Labelled photos from "gemstone", an image-classification folder in minh-me/train-model. The possible labels are: alexandrite, almandine, amazonite, amber, amethyst, ametrine, andalusite, andradite, aquamarine, green aventurine, yellow aventurine, benitoite, golden beryl, bixbite, bloodstone, blue lace agate, carnelian, cats eye, chalcedony, blue chalcedony, chrome diopside, chrysoberyl, chrysocolla, chrysoprase, citrine, coral, danburite, diamond, diaspore, dumortierite, emerald, fluorite, red garnet, goshenite, grossular, hessonite, hiddenite, iolite, jade, jasper, kunzite, kyanite, labradorite, lapis lazuli, larimar, malachite, moonstone, morganite, black onyx, green onyx, red onyx, opal, pearl, peridot, prehnite, pyrite, pyrope, beer quartz, lemon quartz, rose quartz, rutilated quartz, smoky quartz, rhodochrosite, rhodolite, rhodonite, ruby, blue sapphire, pink sapphire, purple sapphire, yellow sapphire, scapolite, serpentine, sodalite, spessartite, sphene, spinel, spodumene, sunstone, tanzanite, tigers eye, topaz, tourmaline, tsavorite, turquoise, variscite, zircon, zoisite.

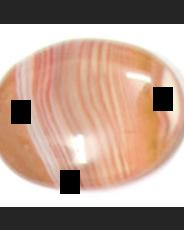
Label: red onyx

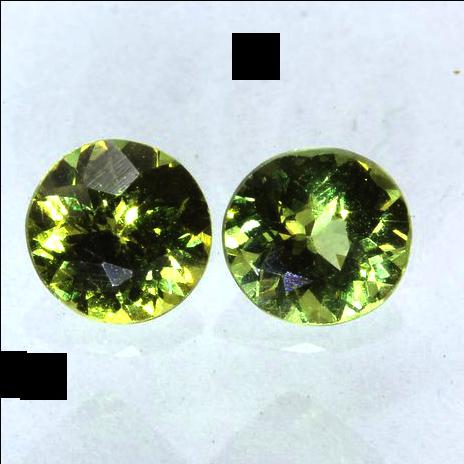
Label: grossular

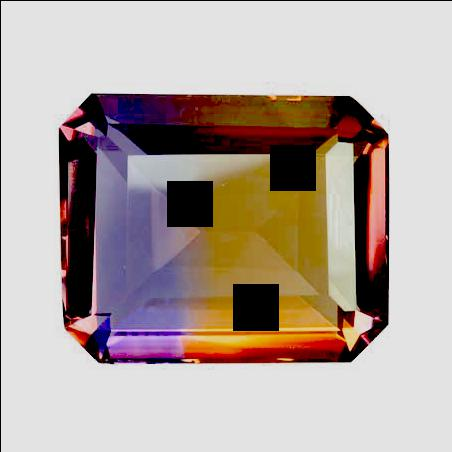
Label: ametrine

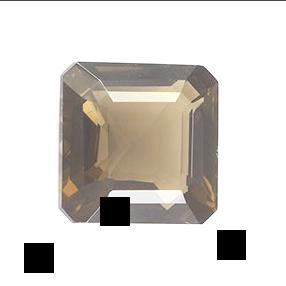
Label: smoky quartz

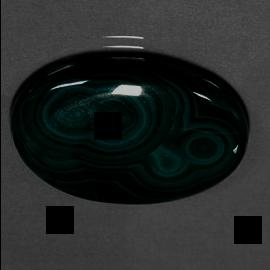
Label: malachite

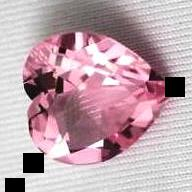
Label: morganite
